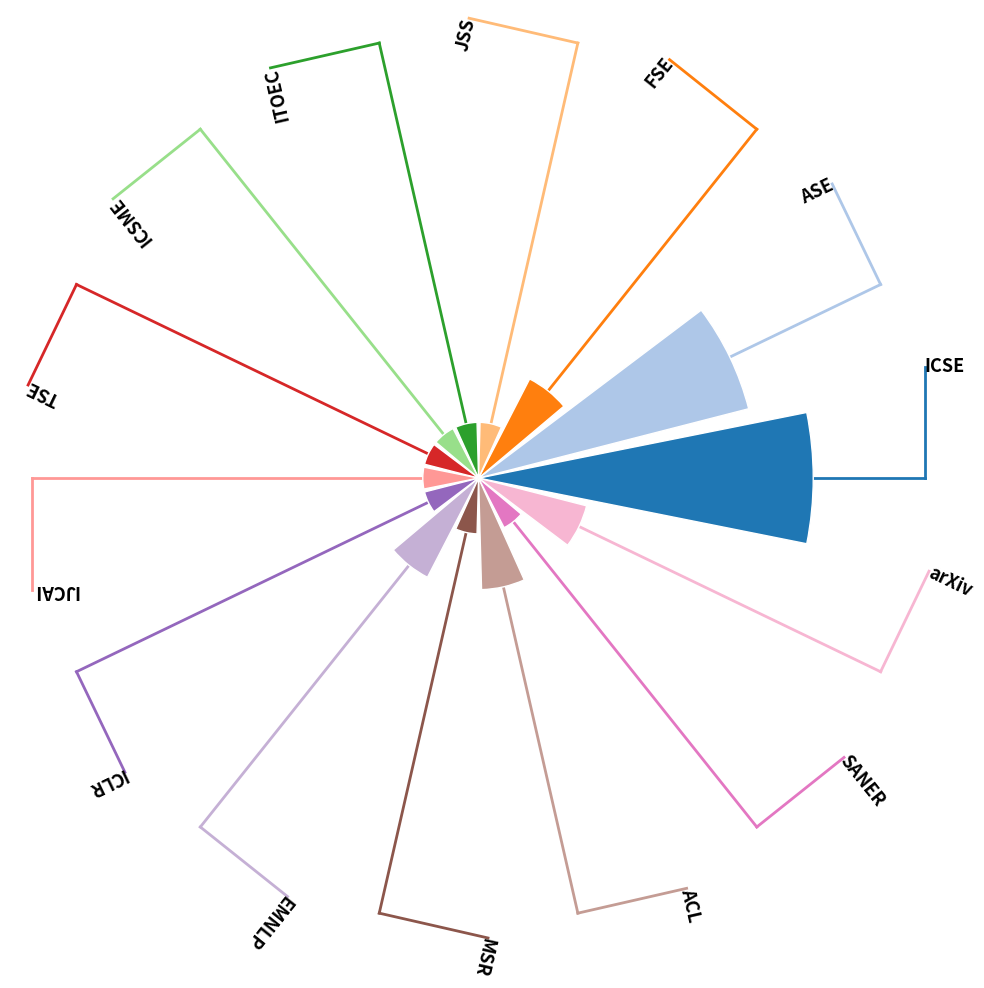

The matplotlib source for this figure:
import matplotlib.pyplot as plt
import numpy as np

# ----------------------------------
# 1. Aggregated venue data (27 total)
# ----------------------------------
venue_counts = {
    "ICSE": 6,
    "ASE": 5,
    "FSE": 2,
    "JSS": 1,
    "ITOEC": 1,
    "ICSME": 1,
    "TSE": 1,
    "IJCAI": 1,
    "ICLR": 1,
    "EMNLP": 2,
    "MSR": 1,
    "ACL": 2,
    "SANER": 1,
    "arXiv": 2
}

venues = list(venue_counts.keys())
counts = list(venue_counts.values())

# ----------------------------------
# 2. Polar bar setup
# ----------------------------------
N = len(venues)
theta = np.linspace(0, 2 * np.pi, N, endpoint=False)
radii = counts
width = 2 * np.pi / N * 0.88

fig, ax = plt.subplots(figsize=(10, 10), subplot_kw={'projection': 'polar'})
colors = plt.cm.tab20.colors

bars = ax.bar(
    theta, radii, width=width, bottom=0.0,
    edgecolor='white', linewidth=1, zorder=3,
    color=[colors[i % 20] for i in range(N)]
)

# ----------------------------------
# 3. Remove gridlines and ticks
# ----------------------------------
ax.set_xticks([])
ax.set_yticks([])
ax.spines['polar'].set_visible(False)
ax.grid(False)

# ----------------------------------
# 4. Label connectors
# ----------------------------------
label_radius = max(radii) + 2
tail_length = 2

for i, (angle, radius) in enumerate(zip(theta, radii)):
    color = colors[i % 20]
    x0, y0 = label_radius * np.cos(angle), label_radius * np.sin(angle)
    angle_perp = angle + (np.pi / 2)
    x1 = x0 + tail_length * np.cos(angle_perp)
    y1 = y0 + tail_length * np.sin(angle_perp)
    ax.plot([angle, angle], [radius, label_radius], color=color, lw=2)
    ax.plot([x0, x1], [y0, y1], color=color, lw=2, transform=ax.transData._b)

    ha = 'left' if np.cos(angle_perp) > 0 else 'right'
    ax.text(
        np.arctan2(y1, x1),
        np.hypot(x1, y1),
        venues[i],
        fontsize=13,
        fontweight='bold',
        color='black',
        ha=ha,
        va='center',
        rotation=np.degrees(angle),
        rotation_mode='anchor',
        zorder=4
    )

# ----------------------------------
# 5. Save and show
# ----------------------------------
plt.tight_layout()
plt.savefig("publication_venue.pdf", format="pdf", bbox_inches="tight", pad_inches=0.4)
plt.show()

